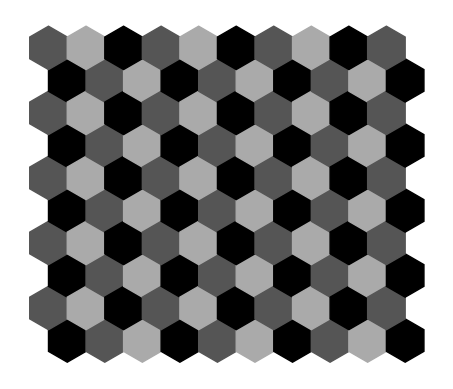

Write the Python code that produced this figure.
import numpy as np
import matplotlib.pyplot as plt
from matplotlib.patches import RegularPolygon


def hex_grid(mat):
    _, ax = plt.subplots(1)
    ax.set_aspect('equal')

    for i in range(mat.shape[0]):
        for j in range(mat.shape[1]):
            plot_hex(ax, i, j, mat[i, j])

    plt.axis('off')
    plt.autoscale(enable = True)
    plt.show()


def plot_hex(ax, i, j, value):
    x, y = i + (j+1) % 2 / 2, j * np.sqrt(3) / 2
    hex = RegularPolygon((x, y), numVertices=6, radius=1/np.sqrt(3), color=(value, value, value))
    ax.add_patch(hex)


if __name__ == "__main__":
    x = np.arange(0, 10)
    X, Y = np.meshgrid(x, x)
    mat = (Y + X % 2) / 3 % 1

    hex_grid(mat)
